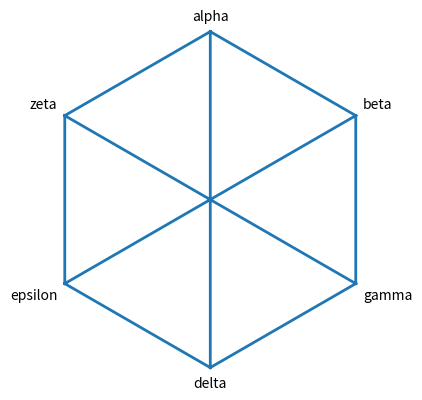

Reproduce this figure in Python. (Note: this script raises an exception after producing the figure.)
import numpy as np
import matplotlib.pyplot as plt
import matplotlib.tri as tri

proportions = [0.6, 0.75, 0.8, 0.9, 0.7, 0.8]
labels = ['alpha', 'beta', 'gamma', 'delta', 'epsilon', 'zeta']
N = len(proportions)
proportions = np.append(proportions, 1)
theta = np.linspace(0, 2 * np.pi, N, endpoint=False)
x = np.append(np.sin(theta), 0)
y = np.append(np.cos(theta), 0)
triangles = [[N, i, (i + 1) % N] for i in range(N)]
triang_backgr = tri.Triangulation(x, y, triangles)
triang_foregr = tri.Triangulation(x * proportions, y * proportions, triangles)
cmap = plt.cm.rainbow_r  # or plt.cm.hsv ?
colors = np.linspace(0, 1, N + 1)
# plt.tripcolor(triang_backgr, colors, cmap=cmap, shading='gouraud', alpha=0.4)
# plt.tripcolor(triang_foregr, colors, cmap=cmap, shading='gouraud', alpha=0.8)
plt.triplot(triang_backgr, lw=2)
for label, color, xi, yi in zip(labels, colors, x, y):
    plt.text(xi * 1.05, yi * 1.05, label,  # color=cmap(color),
             ha='left' if xi > 0.1 else 'right' if xi < -0.1 else 'center',
             va='bottom' if yi > 0.1 else 'top' if yi < -0.1 else 'center')
plt.axis('off')
plt.gca().set_aspect('equal')

plt.savefig('plots/hexagon.pdf')